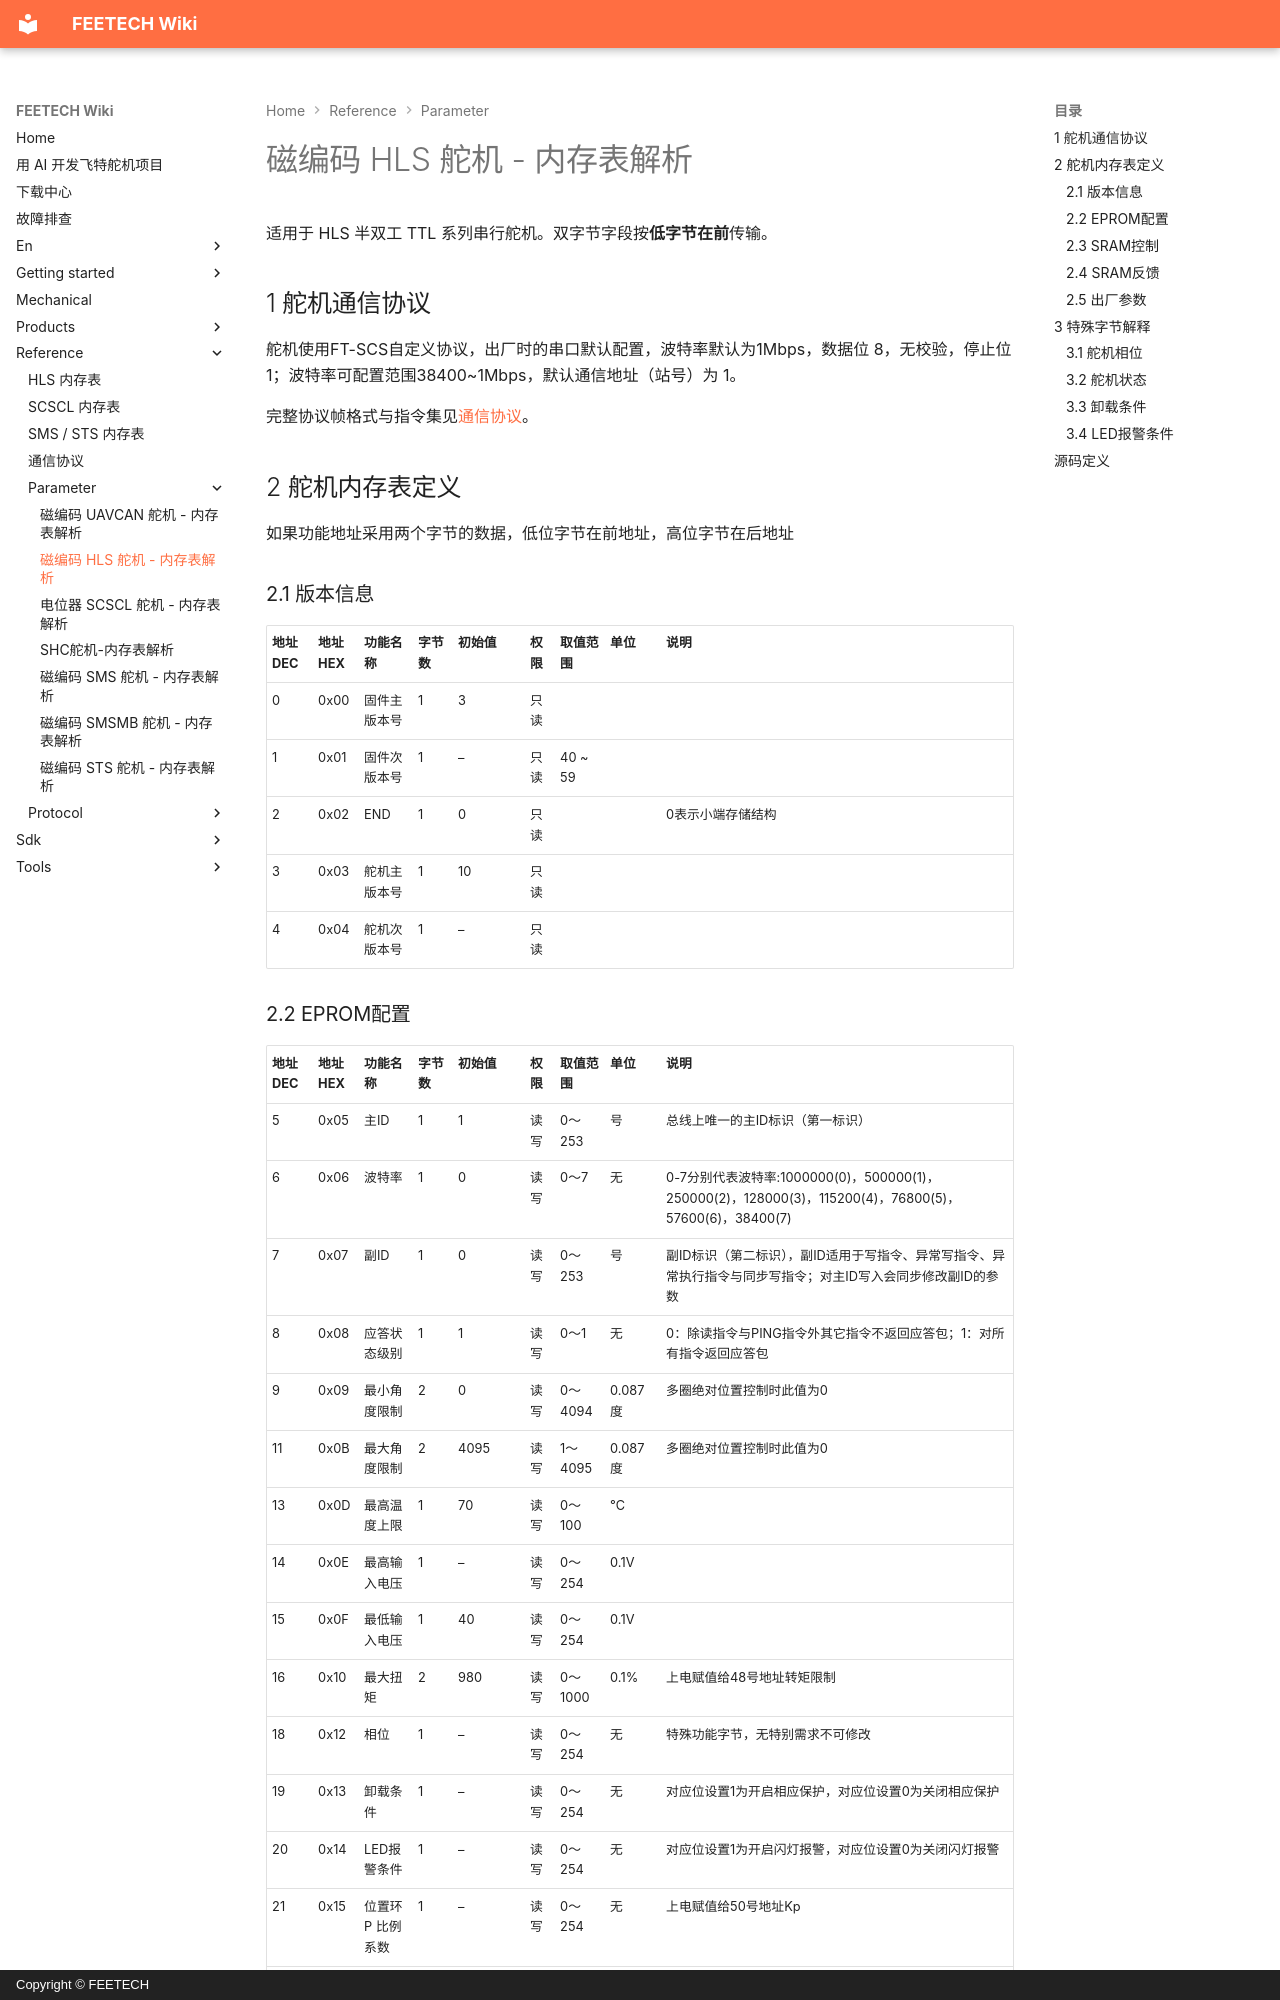

repository: ftservo/ftservo-wiki · page: reference/parameter/memory-hls/index.html · generator: mkdocs · copyright: Copyright © FEETECH

# 磁编码 HLS 舵机 - 内存表解析

适用于 HLS 半双工 TTL 系列串行舵机。双字节字段按**低字节在前**传输。

<style>
  .md-typeset table:not([class]) { display: table; width: 100%; table-layout: fixed; }
  .md-typeset table:not([class]) th { min-width: 0; padding: .6em .4em; }
  .md-typeset table:not([class]) td { min-width: 0; padding: .6em .4em; }
  .md-typeset table:not([class]) td, .md-typeset table:not([class]) th { overflow-wrap: anywhere; }
  .md-typeset table:not([class]) th:nth-child(1), .md-typeset table:not([class]) td:nth-child(1) { width: 46px; }
  .md-typeset table:not([class]) th:nth-child(2), .md-typeset table:not([class]) td:nth-child(2) { width: 46px; }
  .md-typeset table:not([class]) th:nth-child(3), .md-typeset table:not([class]) td:nth-child(3) { width: 54px; }
  .md-typeset table:not([class]) th:nth-child(4), .md-typeset table:not([class]) td:nth-child(4) { width: 40px; }
  .md-typeset table:not([class]) th:nth-child(5), .md-typeset table:not([class]) td:nth-child(5) { width: 72px; }
  .md-typeset table:not([class]) th:nth-child(6), .md-typeset table:not([class]) td:nth-child(6) { width: 30px; }
  .md-typeset table:not([class]) th:nth-child(7), .md-typeset table:not([class]) td:nth-child(7) { width: 50px; }
  .md-typeset table:not([class]) th:nth-child(8), .md-typeset table:not([class]) td:nth-child(8) { width: 56px; }
  @media screen and (max-width: 40em) {
    .md-typeset table:not([class]) { table-layout: auto; }
    .md-typeset table:not([class]) th, .md-typeset table:not([class]) td { width: auto; }
  }
</style>

## 1 舵机通信协议

舵机使用FT-SCS自定义协议，出厂时的串口默认配置，波特率默认为1Mbps，数据位 8，无校验，停止位 1；波特率可配置范围38400~1Mbps，默认通信地址（站号）为 1。

完整协议帧格式与指令集见[通信协议](../protocol/index.md)。

## 2 舵机内存表定义

如果功能地址采用两个字节的数据，低位字节在前地址，高位字节在后地址

### 2.1 版本信息

| 地址DEC | 地址HEX | 功能名称 | 字节数 | 初始值 | 权限 | 取值范围 | 单位 | 说明 |
| --- | --- | --- | --- | --- | --- | --- | --- | --- |
| 0 | 0x00 | 固件主版本号 | 1 | 3 | 只读 |  |  |  |
| 1 | 0x01 | 固件次版本号 | 1 | – | 只读 | 40 ~ 59 |  |  |
| 2 | 0x02 | END | 1 | 0 | 只读 |  |  | 0表示小端存储结构 |
| 3 | 0x03 | 舵机主版本号 | 1 | 10 | 只读 |  |  |  |
| 4 | 0x04 | 舵机次版本号 | 1 | – | 只读 |  |  |  |
